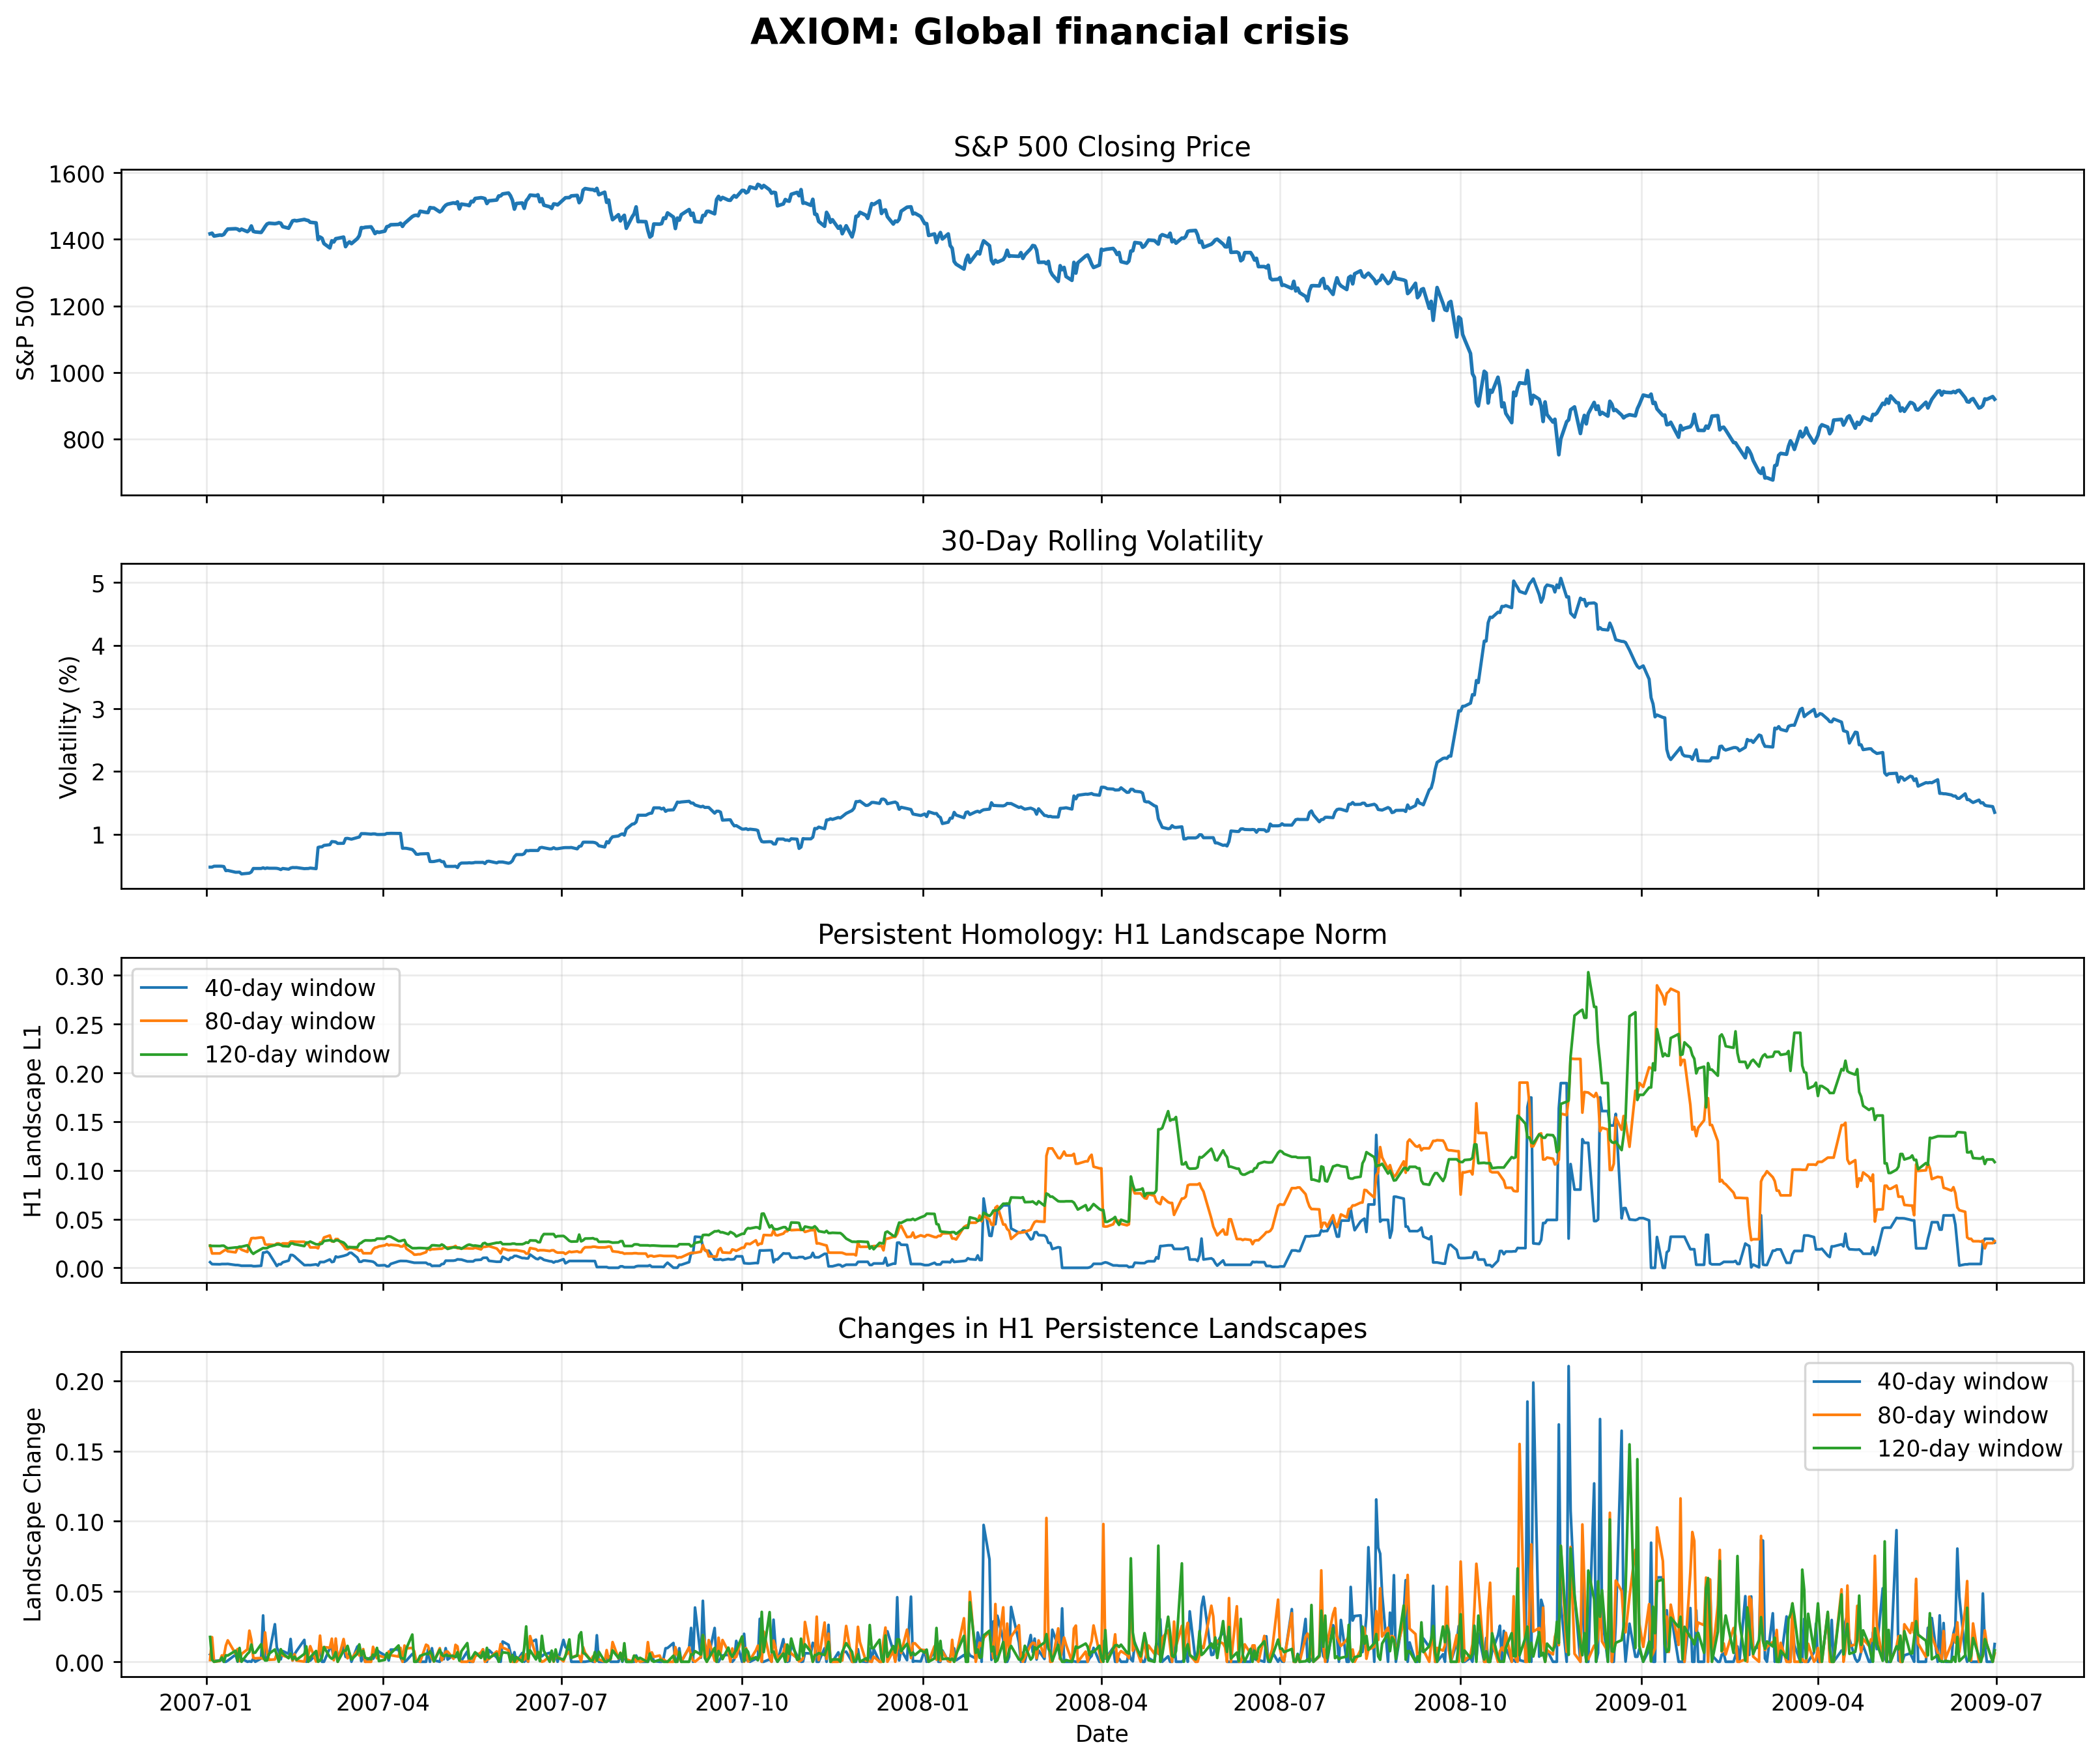

Values plotted in this chart, from the file beside it:
Date, SP500_close, SP500_vol30, H1_w40_L1, H1_w80_L1, H1_w120_L1, H1_w40_landscape_change, H1_w80_landscape_change, H1_w120_landscape_change
2007-01-03, 1417, 0.004764, 0.005794, 0.02289, 0.02265, 0.005107, 0.001221, 0.01765
2007-01-04, 1418, 0.004766, 0.003828, 0.01477, 0.02246, 0.006168, 0.01749, 0.001451
2007-01-05, 1410, 0.00491, 0.003747, 0.01477, 0.02246, 0.0006585, 0.0, 0.0
2007-01-08, 1413, 0.004917, 0.003642, 0.01482, 0.02239, 0.0008466, 0.0005195, 0.00082
2007-01-09, 1412, 0.004902, 0.003912, 0.0162, 0.02269, 0.001738, 0.004511, 0.00304
2007-01-10, 1415, 0.004859, 0.003912, 0.01756, 0.02269, 0.0, 0.003844, 0.0
2007-01-11, 1424, 0.004201, 0.003912, 0.01871, 0.02121, 0.0, 0.01136, 0.004575
2007-01-12, 1431, 0.004237, 0.004013, 0.01695, 0.02004, 0.0008082, 0.01523, 0.004418
2007-01-16, 1432, 0.00395, 0.002882, 0.01587, 0.02093, 0.005071, 0.005566, 0.007856
2007-01-17, 1431, 0.003961, 0.002884, 0.02037, 0.02098, 3.611860925122879e-05, 0.009067, 0.0004427
2007-01-18, 1426, 0.003967, 0.002581, 0.02041, 0.02171, 0.001881, 0.0004249, 0.00979
2007-01-19, 1430, 0.003684, 0.002144, 0.0186, 0.02171, 0.002235, 0.00552, 0.0
2007-01-22, 1423, 0.00377, 0.002144, 0.01633, 0.02314, 0.0, 0.008808, 0.005544
2007-01-23, 1428, 0.003807, 0.002175, 0.02454, 0.02017, 0.0003348, 0.02211, 0.006885
2007-01-24, 1440, 0.003992, 0.002175, 0.03032, 0.0164, 0.0, 0.01567, 0.01226
2007-01-25, 1424, 0.004555, 0.001712, 0.03059, 0.01437, 0.002255, 0.002825, 0.006374
2007-01-26, 1422, 0.004548, 0.001712, 0.0304, 0.01578, 0.0, 0.002477, 0.006474
2007-01-29, 1421, 0.004549, 0.002125, 0.03122, 0.01914, 0.00235, 0.002675, 0.01248
2007-01-30, 1429, 0.004658, 0.01566, 0.03071, 0.02029, 0.03295, 0.002043, 0.00384
2007-01-31, 1438, 0.004544, 0.01582, 0.02414, 0.0201, 0.001151, 0.02087, 0.0009053
2007-02-01, 1446, 0.004635, 0.01664, 0.02371, 0.02023, 0.002896, 0.007081, 0.0009327
2007-02-02, 1448, 0.004588, 0.01494, 0.02389, 0.02154, 0.004949, 0.0014, 0.005712
2007-02-05, 1447, 0.004586, 0.005277, 0.02345, 0.02328, 0.0267, 0.001652, 0.008741
2007-02-06, 1448, 0.004572, 0.001854, 0.02502, 0.024, 0.01011, 0.005741, 0.004848
2007-02-07, 1450, 0.004503, 0.003758, 0.02507, 0.024, 0.007202, 0.001286, 0.0
2007-02-08, 1448, 0.004372, 0.003597, 0.02396, 0.02352, 0.001725, 0.007904, 0.008927
2007-02-09, 1438, 0.004555, 0.005655, 0.02504, 0.0224, 0.007632, 0.004453, 0.005918
2007-02-12, 1433, 0.004433, 0.007406, 0.02498, 0.02199, 0.005621, 0.002966, 0.002528
2007-02-13, 1444, 0.004622, 0.0132, 0.02688, 0.02492, 0.01619, 0.0056, 0.005791
2007-02-14, 1455, 0.004702, 0.0131, 0.02695, 0.02508, 0.0008321, 0.0009149, 0.001749
2007-02-15, 1457, 0.004686, 0.01182, 0.02682, 0.02414, 0.005378, 0.005311, 0.003595
2007-02-16, 1456, 0.004697, 0.009857, 0.02669, 0.02386, 0.007595, 0.0008076, 0.001391
2007-02-20, 1460, 0.00452, 0.002806, 0.0267, 0.02231, 0.01556, 0.0001313, 0.005565
2007-02-21, 1458, 0.00454, 0.002806, 0.02457, 0.0259, 0.0, 0.007049, 0.01094
2007-02-22, 1456, 0.004544, 0.002883, 0.02445, 0.0259, 0.0006506, 0.00454, 0.0
2007-02-23, 1451, 0.004617, 0.00278, 0.02095, 0.02695, 0.0008278, 0.0111, 0.003197
2007-02-26, 1449, 0.004513, 0.003562, 0.02095, 0.02411, 0.005271, 0.0001329, 0.007657
2007-02-27, 1399, 0.0079, 0.002378, 0.02001, 0.02411, 0.004741, 0.002145, 0.0
2007-02-28, 1407, 0.00798, 0.005949, 0.02603, 0.02427, 0.01008, 0.01857, 0.0009341
2007-03-01, 1403, 0.007988, 0.005949, 0.02627, 0.02486, 0.0, 0.004531, 0.00316
2007-03-02, 1387, 0.00822, 0.005949, 0.03112, 0.02759, 0.0, 0.0104, 0.01046
2007-03-05, 1374, 0.008331, 0.008615, 0.03318, 0.02838, 0.009738, 0.009985, 0.003282
2007-03-06, 1395, 0.008832, 0.005896, 0.0271, 0.02779, 0.009723, 0.01642, 0.002176
2007-03-07, 1392, 0.008802, 0.006432, 0.02688, 0.02699, 0.002476, 0.001093, 0.003344
2007-03-08, 1402, 0.008756, 0.01163, 0.02951, 0.02819, 0.01445, 0.01651, 0.00684
2007-03-09, 1403, 0.008534, 0.01088, 0.02951, 0.02819, 0.002585, 0.0, 0.0
2007-03-12, 1407, 0.008552, 0.01228, 0.02249, 0.02591, 0.01179, 0.01615, 0.007895
2007-03-13, 1378, 0.009315, 0.01291, 0.01944, 0.02397, 0.0035, 0.007957, 0.007861
2007-03-14, 1387, 0.009339, 0.01363, 0.01911, 0.02113, 0.003255, 0.002495, 0.01132
2007-03-15, 1392, 0.009273, 0.01538, 0.02039, 0.02134, 0.006183, 0.004053, 0.006109
2007-03-16, 1387, 0.009205, 0.01538, 0.02037, 0.02117, 0.0, 0.002287, 0.001587
2007-03-19, 1402, 0.009459, 0.01049, 0.01884, 0.02109, 0.01077, 0.007799, 0.005776
2007-03-20, 1411, 0.009555, 0.006272, 0.01746, 0.02465, 0.01177, 0.004458, 0.01238
2007-03-21, 1435, 0.01009, 0.006222, 0.01832, 0.02562, 0.0003829, 0.004717, 0.004495
2007-03-22, 1435, 0.01008, 0.007419, 0.01496, 0.02722, 0.003866, 0.009028, 0.007837
2007-03-23, 1436, 0.01009, 0.007426, 0.01496, 0.02817, 0.0, 0.0, 0.002817
2007-03-26, 1438, 0.01001, 0.006698, 0.01496, 0.02804, 0.003316, 0.0, 0.001778
2007-03-27, 1429, 0.01005, 0.006289, 0.0188, 0.02823, 0.002081, 0.01061, 0.005064
2007-03-28, 1417, 0.01004, 0.005028, 0.02065, 0.02832, 0.004271, 0.006264, 0.004292
2007-03-29, 1423, 0.00996, 0.002732, 0.02108, 0.02996, 0.008556, 0.002479, 0.009846
... 568 more rows
